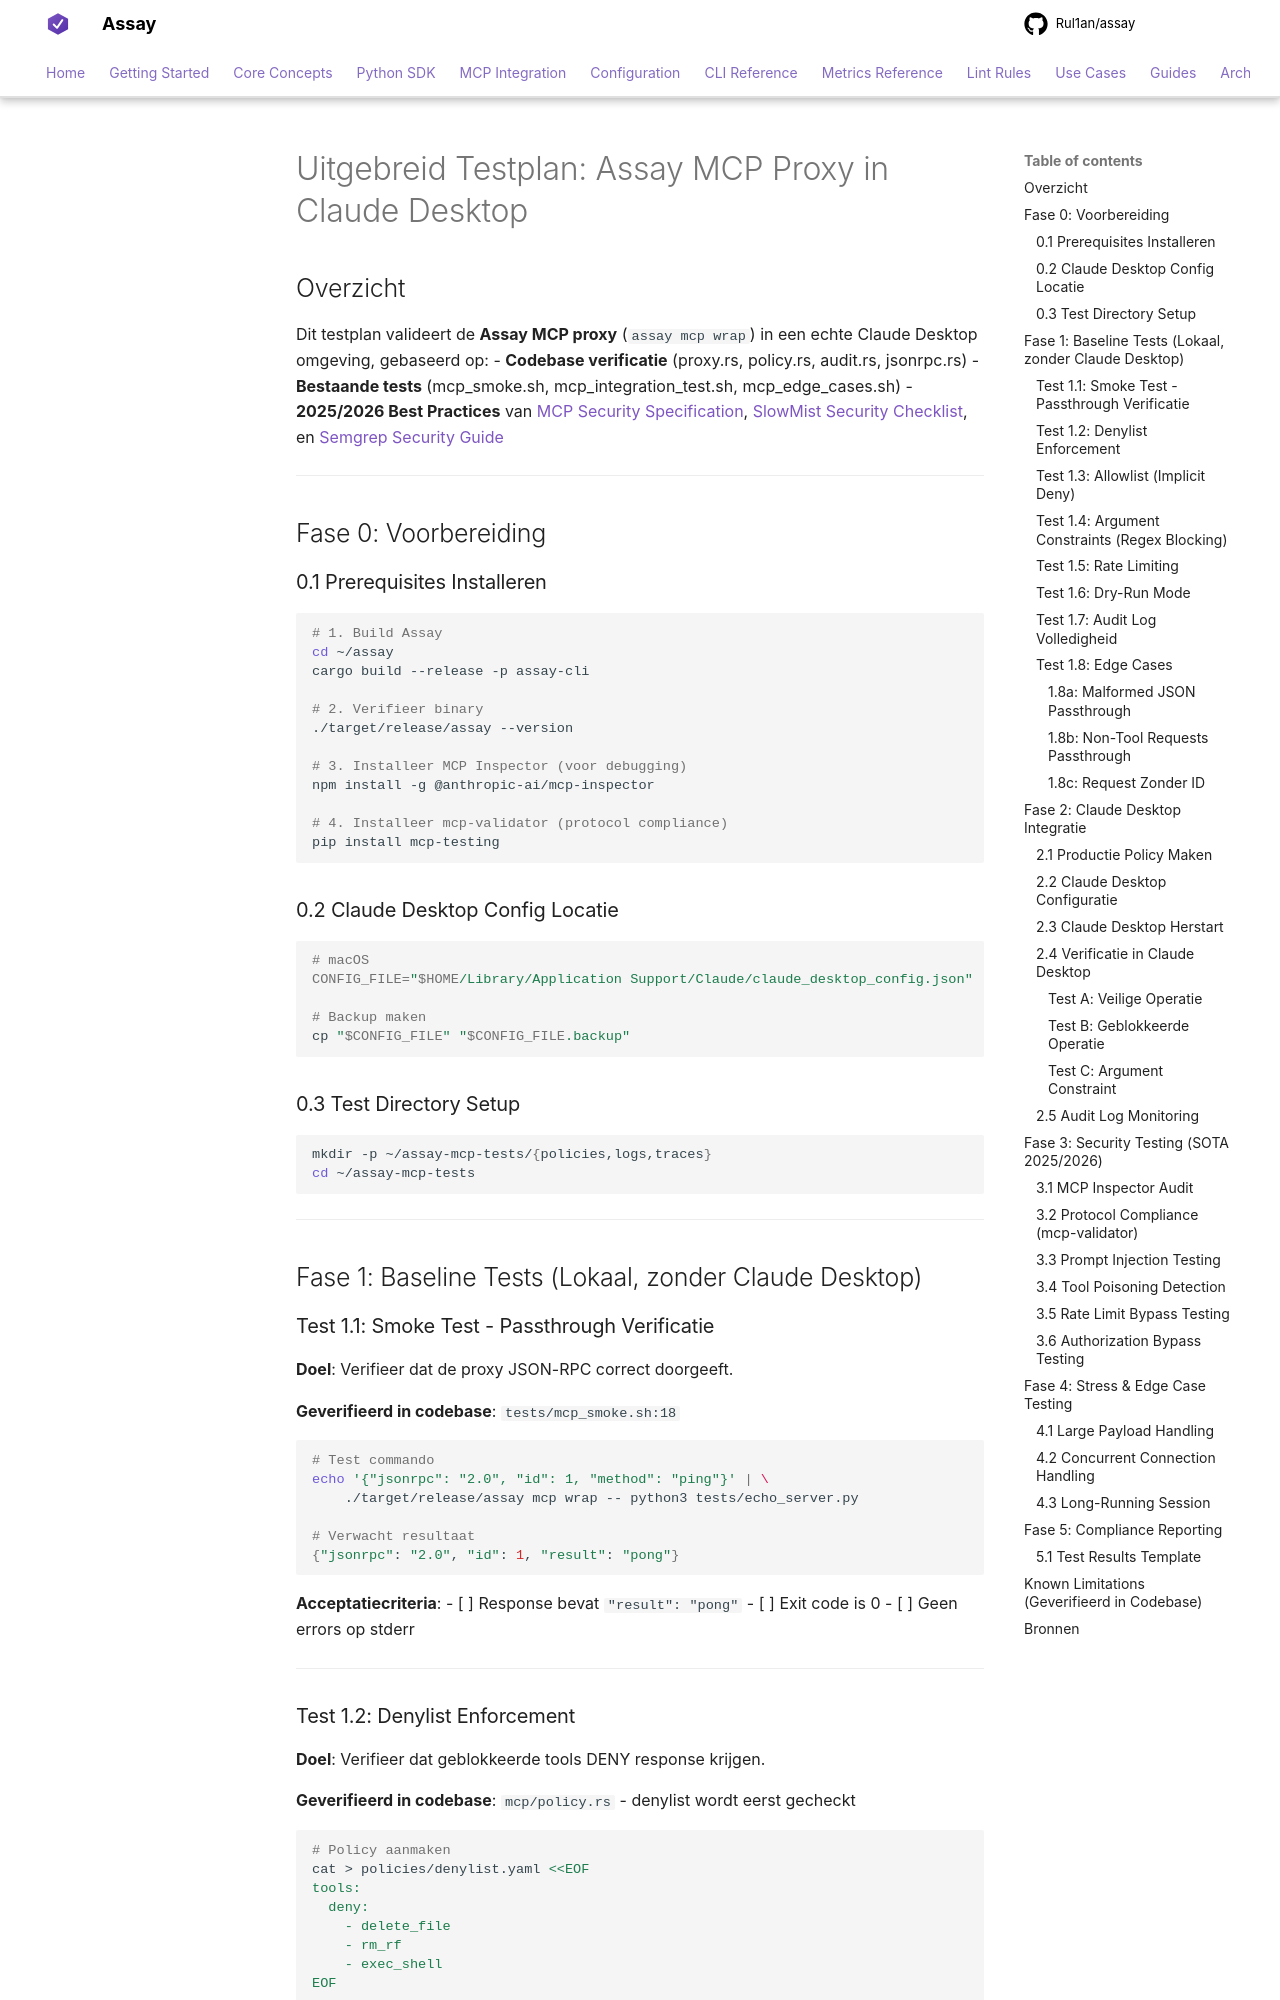

repository: Rul1an/assay · page: archive/MCP_TESTPLAN_CLAUDE_DESKTOP/index.html · generator: mkdocs

# Uitgebreid Testplan: Assay MCP Proxy in Claude Desktop

## Overzicht

Dit testplan valideert de **Assay MCP proxy** (`assay mcp wrap`) in een echte Claude Desktop omgeving, gebaseerd op:
- **Codebase verificatie** (proxy.rs, policy.rs, audit.rs, jsonrpc.rs)
- **Bestaande tests** (mcp_smoke.sh, mcp_integration_test.sh, mcp_edge_cases.sh)
- **2025/2026 Best Practices** van [MCP Security Specification](https://modelcontextprotocol.io/specification/2025-06-18/basic/security_best_practices), [SlowMist Security Checklist](https://github.com/slowmist/MCP-Security-Checklist), en [Semgrep Security Guide](https://semgrep.dev/blog/2025/a-security-engineers-guide-to-mcp/)

---

## Fase 0: Voorbereiding

### 0.1 Prerequisites Installeren

```bash
# 1. Build Assay
cd ~/assay
cargo build --release -p assay-cli

# 2. Verifieer binary
./target/release/assay --version

# 3. Installeer MCP Inspector (voor debugging)
npm install -g @anthropic-ai/mcp-inspector

# 4. Installeer mcp-validator (protocol compliance)
pip install mcp-testing
```

### 0.2 Claude Desktop Config Locatie

```bash
# macOS
CONFIG_FILE="$HOME/Library/Application Support/Claude/claude_desktop_config.json"

# Backup maken
cp "$CONFIG_FILE" "$CONFIG_FILE.backup"
```

### 0.3 Test Directory Setup

```bash
mkdir -p ~/assay-mcp-tests/{policies,logs,traces}
cd ~/assay-mcp-tests
```

---

## Fase 1: Baseline Tests (Lokaal, zonder Claude Desktop)

### Test 1.1: Smoke Test - Passthrough Verificatie

**Doel**: Verifieer dat de proxy JSON-RPC correct doorgeeft.

**Geverifieerd in codebase**: `tests/mcp_smoke.sh:18`

```bash
# Test commando
echo '{"jsonrpc": "2.0", "id": 1, "method": "ping"}' | \
    ./target/release/assay mcp wrap -- python3 tests/echo_server.py

# Verwacht resultaat
{"jsonrpc": "2.0", "id": 1, "result": "pong"}
```

**Acceptatiecriteria**:
- [ ] Response bevat `"result": "pong"`
- [ ] Exit code is 0
- [ ] Geen errors op stderr

---

### Test 1.2: Denylist Enforcement

**Doel**: Verifieer dat geblokkeerde tools DENY response krijgen.

**Geverifieerd in codebase**: `mcp/policy.rs` - denylist wordt eerst gecheckt

```bash
# Policy aanmaken
cat > policies/denylist.yaml <<EOF
tools:
  deny:
    - delete_file
    - rm_rf
    - exec_shell
EOF

# Test: Geblokkeerde tool
echo '{"jsonrpc":"2.0","id":1,"method":"tools/call","params":{"name":"delete_file","arguments":{"path":"/etc/passwd"}}}' | \
    ./target/release/assay mcp wrap --policy policies/denylist.yaml --verbose -- python3 tests/echo_server.py 2>&1

# Verwacht: MCP_TOOL_DENIED in output
```

**Acceptatiecriteria**:
- [ ] Response bevat `"error_code": "MCP_TOOL_DENIED"`
- [ ] Response bevat `"isError": true`
- [ ] stderr toont `DENY delete_file`

---
